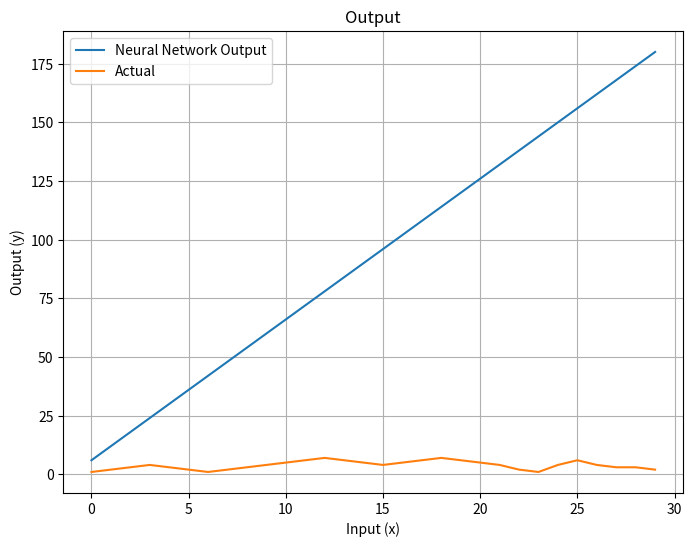

The matplotlib source for this figure:
import matplotlib.pyplot as plt
import numpy as np

def main():
	print("Neural network")

	# Training data
	training_data_y = [1, 2, 3, 4, 3, 2, 1, 2, 3, 4, 5, 6, 7, 6, 5, 4, 5, 6, 7, 6, 5, 4, 2, 1, 4, 6, 4, 3, 3, 2]
	data_len = len(training_data_y)

	# Params
	p_weights = [[2, -3, 4], [1, 1, 1]]
	p_biases  = [[2, -3, 4], [0, 0, 0]]

	# Generate points between 0 and 30
	x_values = np.linspace(0, data_len-1, data_len)
	print((x_values))
	print(len(x_values))

	# Calculate corresponding y values
	y_values = [calculate_y(x, p_weights, p_biases)[0] for x in x_values]

	# Output
	print(f"Output: {y_values=}")

	# Plot the line
	plot(x_values, y_values, training_data_y)

# Network
def calculate_y(x, p_weights, p_biases):
	# Start with inputs
	hs = x

	# For each layer, calculate an array of that layer's node outputs
	for layer in range(len(p_weights)):
		hs = a(np.dot(p_weights[layer], hs) + p_biases[layer])

	# Output layer
	return hs

# Activation function
def a(x):
	# ReLU
	return np.maximum(0, x)

# Plot
def plot(x_values, y_values, y_real):
	plt.figure(figsize=(8, 6))
	plt.plot(x_values, y_values, label='Neural Network Output')
	plt.plot(x_values, y_real, label='Actual')
	plt.title("Output")
	plt.xlabel('Input (x)')
	plt.ylabel('Output (y)')
	plt.grid(True)
	plt.legend()
	plt.show()

# Run main	
if __name__ == "__main__":
	main()
